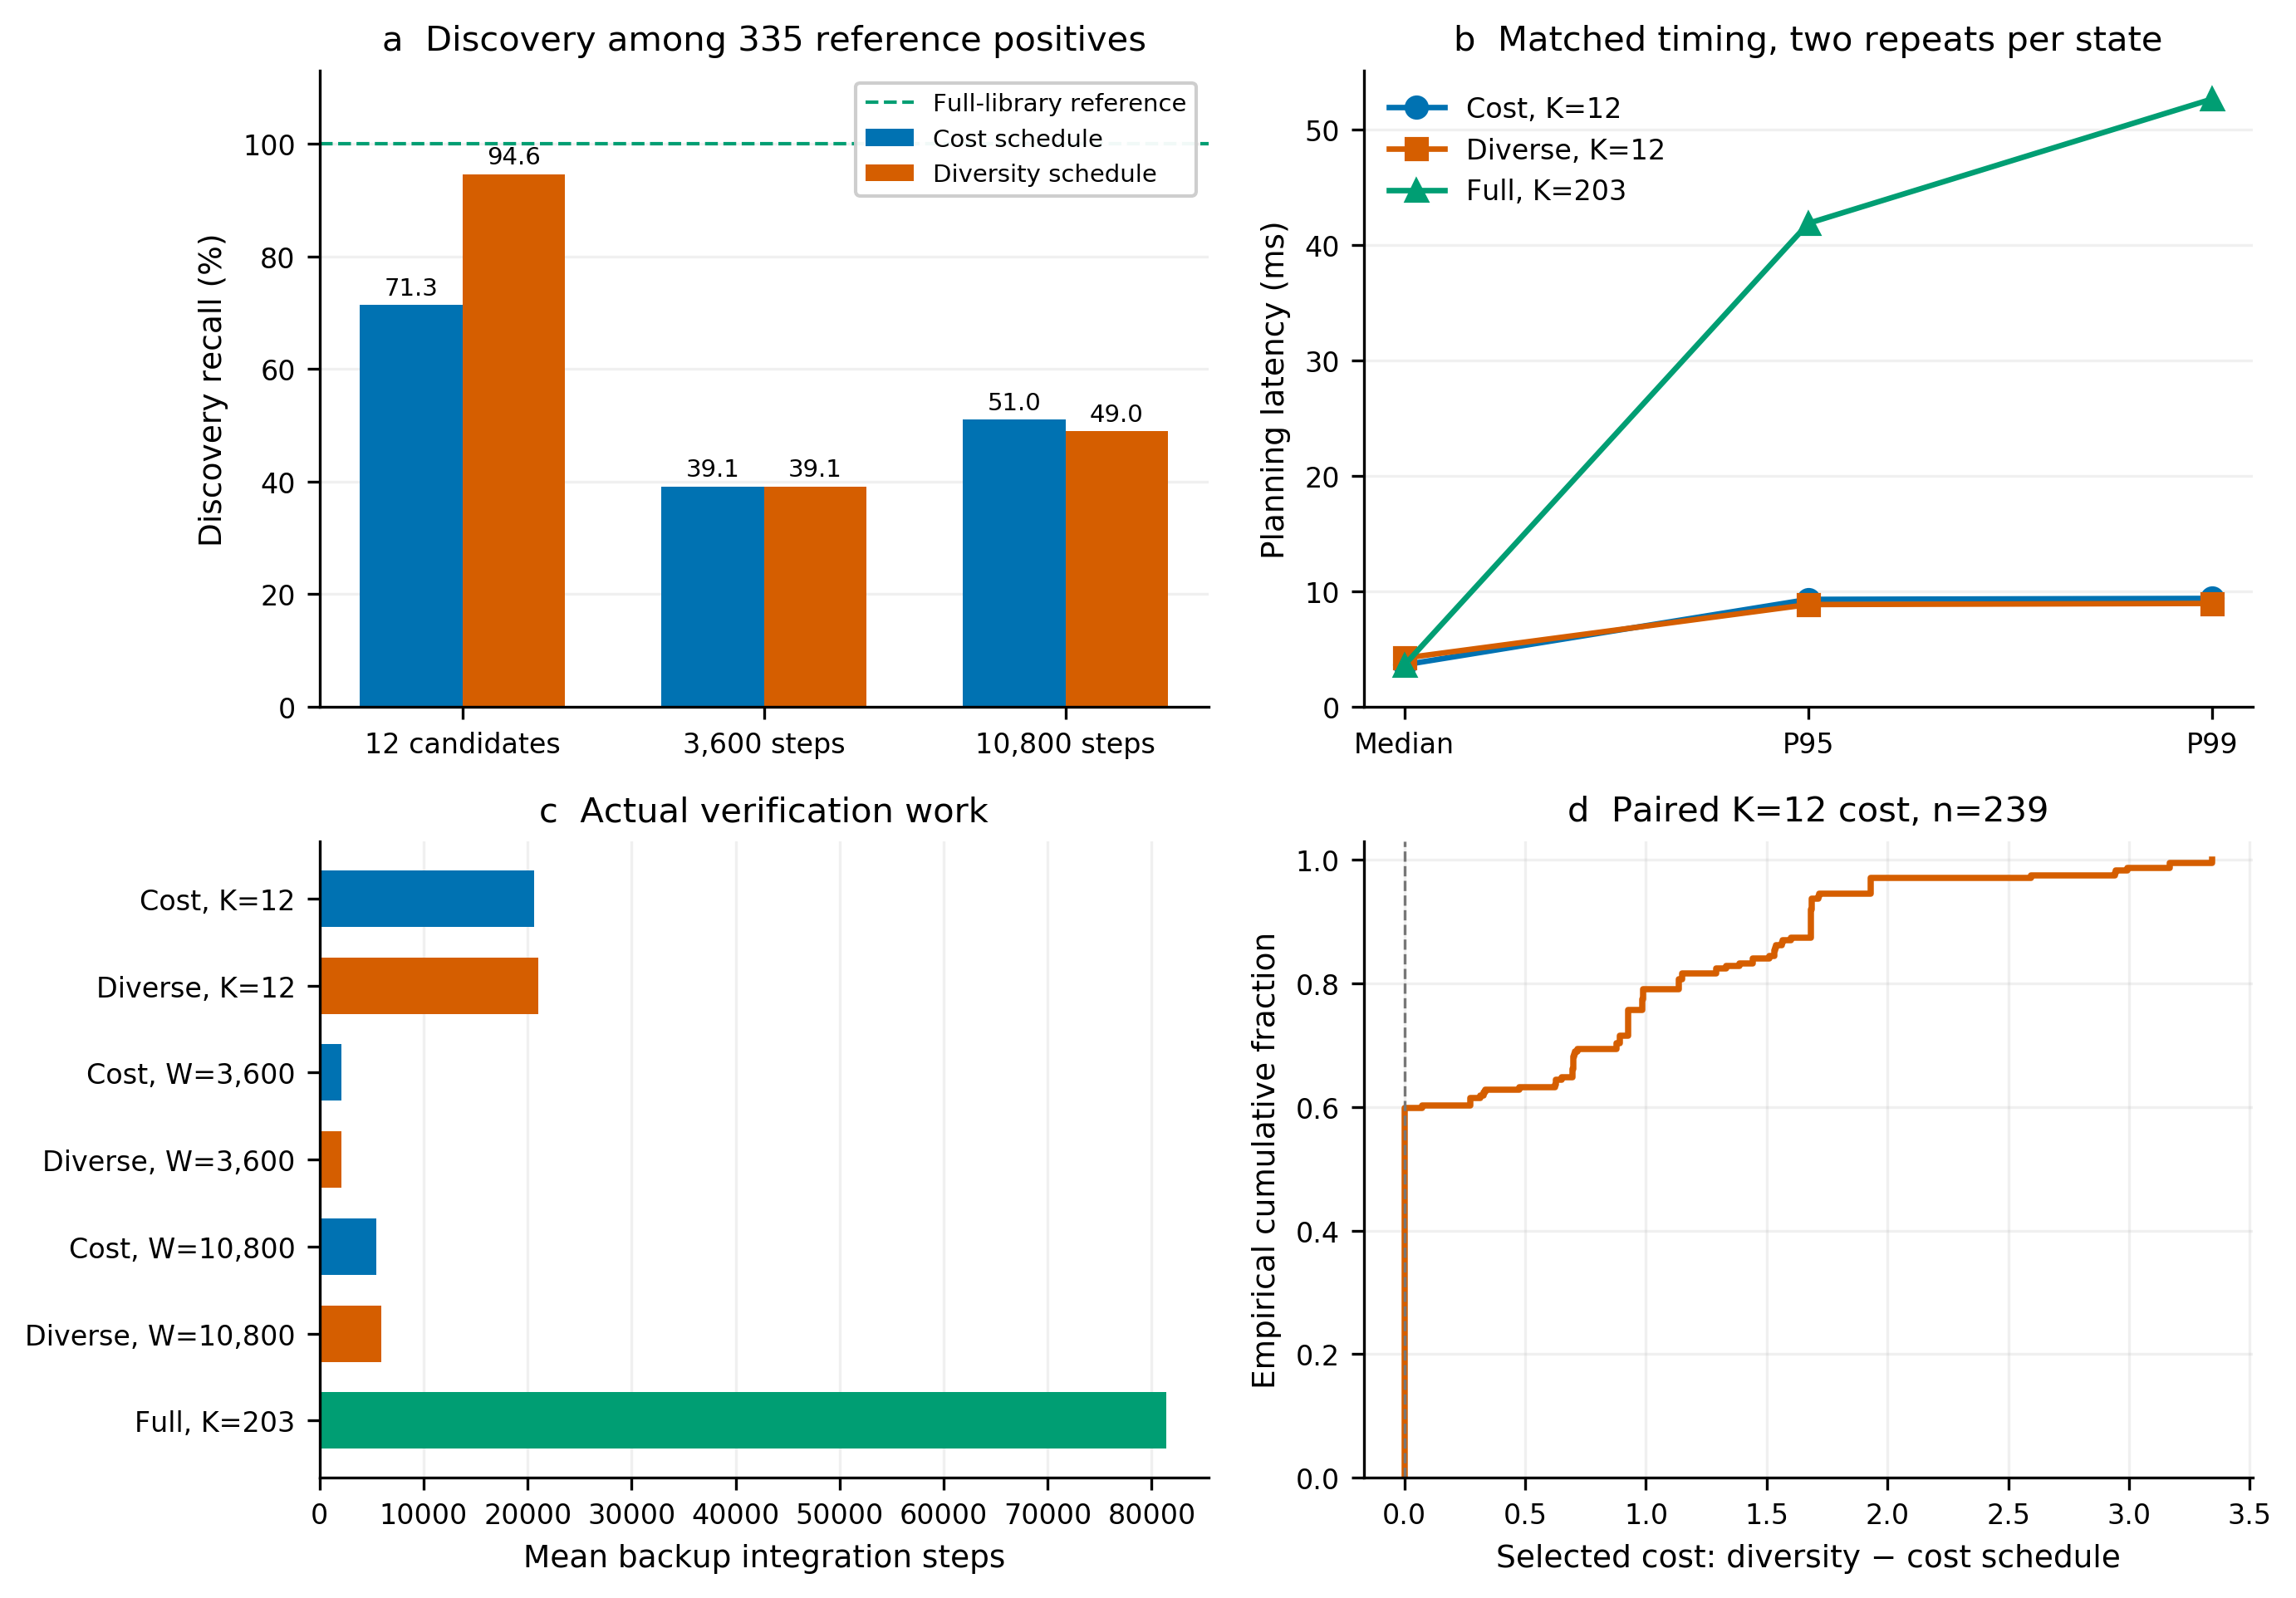

The table this chart was drawn from, first rows:
state_id, scene, family, method, repeat, x, y, z, V, gamma, sigma, roll, attack, T, d_sigma, planning_ms, status, primary_feasible, verified, reused, primary_count, feasible_count, recovery_checked, backup_evaluated
1, staggered_0, staggered, diverse12, 0, 0, -5, 20, 15.5, 0, -0.15, 0, -0.1897, 0.9264, 0, 2.857, RECOVERY_VERIFIED, 1, 1, 0, 203, 126, 1, 2
1, staggered_0, staggered, full203, 0, 0, -5, 20, 15.5, 0, -0.15, 0, -0.1897, 0.9264, 0, 2.747, RECOVERY_VERIFIED, 1, 1, 0, 203, 126, 1, 2
1, staggered_0, staggered, cost_w3600, 0, 0, -5, 20, 15.5, 0, -0.15, 0, -0.1897, 0.9264, 0, 2.764, RECOVERY_VERIFIED, 1, 1, 0, 203, 126, 1, 2
1, staggered_0, staggered, diverse_w3600, 0, 0, -5, 20, 15.5, 0, -0.15, 0, -0.1897, 0.9264, 0, 2.975, RECOVERY_VERIFIED, 1, 1, 0, 203, 126, 1, 2
1, staggered_0, staggered, cost_w10800, 0, 0, -5, 20, 15.5, 0, -0.15, 0, -0.1897, 0.9264, 0, 2.738, RECOVERY_VERIFIED, 1, 1, 0, 203, 126, 1, 2
1, staggered_0, staggered, diverse_w10800, 0, 0, -5, 20, 15.5, 0, -0.15, 0, -0.1897, 0.9264, 0, 2.939, RECOVERY_VERIFIED, 1, 1, 0, 203, 126, 1, 2
1, staggered_0, staggered, cost12, 0, 0, -5, 20, 15.5, 0, -0.15, 0, -0.1897, 0.9264, 0, 2.721, RECOVERY_VERIFIED, 1, 1, 0, 203, 126, 1, 2
1, staggered_0, staggered, full203, 1, 0, -5, 20, 15.5, 0, -0.15, 0, -0.1897, 0.9264, 0, 2.725, RECOVERY_VERIFIED, 1, 1, 0, 203, 126, 1, 2
1, staggered_0, staggered, cost_w3600, 1, 0, -5, 20, 15.5, 0, -0.15, 0, -0.1897, 0.9264, 0, 2.721, RECOVERY_VERIFIED, 1, 1, 0, 203, 126, 1, 2
1, staggered_0, staggered, diverse_w3600, 1, 0, -5, 20, 15.5, 0, -0.15, 0, -0.1897, 0.9264, 0, 2.955, RECOVERY_VERIFIED, 1, 1, 0, 203, 126, 1, 2
1, staggered_0, staggered, cost_w10800, 1, 0, -5, 20, 15.5, 0, -0.15, 0, -0.1897, 0.9264, 0, 2.728, RECOVERY_VERIFIED, 1, 1, 0, 203, 126, 1, 2
1, staggered_0, staggered, diverse_w10800, 1, 0, -5, 20, 15.5, 0, -0.15, 0, -0.1897, 0.9264, 0, 2.951, RECOVERY_VERIFIED, 1, 1, 0, 203, 126, 1, 2
1, staggered_0, staggered, cost12, 1, 0, -5, 20, 15.5, 0, -0.15, 0, -0.1897, 0.9264, 0, 2.722, RECOVERY_VERIFIED, 1, 1, 0, 203, 126, 1, 2
1, staggered_0, staggered, diverse12, 1, 0, -5, 20, 15.5, 0, -0.15, 0, -0.1897, 0.9264, 0, 2.759, RECOVERY_VERIFIED, 1, 1, 0, 203, 126, 1, 2
2, staggered_0, staggered, full203, 0, 0, -5, 20, 15.5, 0, 0.15, 0, -0.1897, 0.9264, 0, 2.739, RECOVERY_VERIFIED, 1, 1, 0, 203, 126, 1, 2
2, staggered_0, staggered, cost_w3600, 0, 0, -5, 20, 15.5, 0, 0.15, 0, -0.1897, 0.9264, 0, 2.758, RECOVERY_VERIFIED, 1, 1, 0, 203, 126, 1, 2
2, staggered_0, staggered, diverse_w3600, 0, 0, -5, 20, 15.5, 0, 0.15, 0, -0.1897, 0.9264, 0, 2.946, RECOVERY_VERIFIED, 1, 1, 0, 203, 126, 1, 2
2, staggered_0, staggered, cost_w10800, 0, 0, -5, 20, 15.5, 0, 0.15, 0, -0.1897, 0.9264, 0, 2.72, RECOVERY_VERIFIED, 1, 1, 0, 203, 126, 1, 2
2, staggered_0, staggered, diverse_w10800, 0, 0, -5, 20, 15.5, 0, 0.15, 0, -0.1897, 0.9264, 0, 2.934, RECOVERY_VERIFIED, 1, 1, 0, 203, 126, 1, 2
2, staggered_0, staggered, cost12, 0, 0, -5, 20, 15.5, 0, 0.15, 0, -0.1897, 0.9264, 0, 2.721, RECOVERY_VERIFIED, 1, 1, 0, 203, 126, 1, 2
2, staggered_0, staggered, diverse12, 0, 0, -5, 20, 15.5, 0, 0.15, 0, -0.1897, 0.9264, 0, 2.752, RECOVERY_VERIFIED, 1, 1, 0, 203, 126, 1, 2
2, staggered_0, staggered, cost_w3600, 1, 0, -5, 20, 15.5, 0, 0.15, 0, -0.1897, 0.9264, 0, 2.762, RECOVERY_VERIFIED, 1, 1, 0, 203, 126, 1, 2
2, staggered_0, staggered, diverse_w3600, 1, 0, -5, 20, 15.5, 0, 0.15, 0, -0.1897, 0.9264, 0, 2.829, RECOVERY_VERIFIED, 1, 1, 0, 203, 126, 1, 2
2, staggered_0, staggered, cost_w10800, 1, 0, -5, 20, 15.5, 0, 0.15, 0, -0.1897, 0.9264, 0, 2.654, RECOVERY_VERIFIED, 1, 1, 0, 203, 126, 1, 2
2, staggered_0, staggered, diverse_w10800, 1, 0, -5, 20, 15.5, 0, 0.15, 0, -0.1897, 0.9264, 0, 2.838, RECOVERY_VERIFIED, 1, 1, 0, 203, 126, 1, 2
2, staggered_0, staggered, cost12, 1, 0, -5, 20, 15.5, 0, 0.15, 0, -0.1897, 0.9264, 0, 2.673, RECOVERY_VERIFIED, 1, 1, 0, 203, 126, 1, 2
2, staggered_0, staggered, diverse12, 1, 0, -5, 20, 15.5, 0, 0.15, 0, -0.1897, 0.9264, 0, 2.745, RECOVERY_VERIFIED, 1, 1, 0, 203, 126, 1, 2
2, staggered_0, staggered, full203, 1, 0, -5, 20, 15.5, 0, 0.15, 0, -0.1897, 0.9264, 0, 2.736, RECOVERY_VERIFIED, 1, 1, 0, 203, 126, 1, 2
3, staggered_0, staggered, cost_w3600, 0, 0, 0, 20, 15.5, 0, -0.15, 0, -0.1897, 0.9264, 0, 2.721, RECOVERY_VERIFIED, 1, 1, 0, 203, 126, 1, 2
3, staggered_0, staggered, diverse_w3600, 0, 0, 0, 20, 15.5, 0, -0.15, 0, -0.1897, 0.9264, 0, 2.959, RECOVERY_VERIFIED, 1, 1, 0, 203, 126, 1, 2
3, staggered_0, staggered, cost_w10800, 0, 0, 0, 20, 15.5, 0, -0.15, 0, -0.1897, 0.9264, 0, 2.717, RECOVERY_VERIFIED, 1, 1, 0, 203, 126, 1, 2
3, staggered_0, staggered, diverse_w10800, 0, 0, 0, 20, 15.5, 0, -0.15, 0, -0.1897, 0.9264, 0, 2.935, RECOVERY_VERIFIED, 1, 1, 0, 203, 126, 1, 2
3, staggered_0, staggered, cost12, 0, 0, 0, 20, 15.5, 0, -0.15, 0, -0.1897, 0.9264, 0, 2.748, RECOVERY_VERIFIED, 1, 1, 0, 203, 126, 1, 2
3, staggered_0, staggered, diverse12, 0, 0, 0, 20, 15.5, 0, -0.15, 0, -0.1897, 0.9264, 0, 2.76, RECOVERY_VERIFIED, 1, 1, 0, 203, 126, 1, 2
3, staggered_0, staggered, full203, 0, 0, 0, 20, 15.5, 0, -0.15, 0, -0.1897, 0.9264, 0, 2.635, RECOVERY_VERIFIED, 1, 1, 0, 203, 126, 1, 2
3, staggered_0, staggered, diverse_w3600, 1, 0, 0, 20, 15.5, 0, -0.15, 0, -0.1897, 0.9264, 0, 2.943, RECOVERY_VERIFIED, 1, 1, 0, 203, 126, 1, 2
3, staggered_0, staggered, cost_w10800, 1, 0, 0, 20, 15.5, 0, -0.15, 0, -0.1897, 0.9264, 0, 2.724, RECOVERY_VERIFIED, 1, 1, 0, 203, 126, 1, 2
3, staggered_0, staggered, diverse_w10800, 1, 0, 0, 20, 15.5, 0, -0.15, 0, -0.1897, 0.9264, 0, 2.928, RECOVERY_VERIFIED, 1, 1, 0, 203, 126, 1, 2
3, staggered_0, staggered, cost12, 1, 0, 0, 20, 15.5, 0, -0.15, 0, -0.1897, 0.9264, 0, 2.74, RECOVERY_VERIFIED, 1, 1, 0, 203, 126, 1, 2
3, staggered_0, staggered, diverse12, 1, 0, 0, 20, 15.5, 0, -0.15, 0, -0.1897, 0.9264, 0, 2.775, RECOVERY_VERIFIED, 1, 1, 0, 203, 126, 1, 2
3, staggered_0, staggered, full203, 1, 0, 0, 20, 15.5, 0, -0.15, 0, -0.1897, 0.9264, 0, 2.716, RECOVERY_VERIFIED, 1, 1, 0, 203, 126, 1, 2
3, staggered_0, staggered, cost_w3600, 1, 0, 0, 20, 15.5, 0, -0.15, 0, -0.1897, 0.9264, 0, 2.715, RECOVERY_VERIFIED, 1, 1, 0, 203, 126, 1, 2
4, staggered_0, staggered, diverse_w3600, 0, 0, 0, 20, 15.5, 0, 0.15, 0, -0.1897, 0.9264, 0, 2.965, RECOVERY_VERIFIED, 1, 1, 0, 203, 126, 1, 3
4, staggered_0, staggered, cost_w10800, 0, 0, 0, 20, 15.5, 0, 0.15, 0, -0.1897, 0.9264, 0, 2.736, RECOVERY_VERIFIED, 1, 1, 0, 203, 126, 1, 3
4, staggered_0, staggered, diverse_w10800, 0, 0, 0, 20, 15.5, 0, 0.15, 0, -0.1897, 0.9264, 0, 2.957, RECOVERY_VERIFIED, 1, 1, 0, 203, 126, 1, 3
4, staggered_0, staggered, cost12, 0, 0, 0, 20, 15.5, 0, 0.15, 0, -0.1897, 0.9264, 0, 2.741, RECOVERY_VERIFIED, 1, 1, 0, 203, 126, 1, 3
4, staggered_0, staggered, diverse12, 0, 0, 0, 20, 15.5, 0, 0.15, 0, -0.1897, 0.9264, 0, 2.77, RECOVERY_VERIFIED, 1, 1, 0, 203, 126, 1, 3
4, staggered_0, staggered, full203, 0, 0, 0, 20, 15.5, 0, 0.15, 0, -0.1897, 0.9264, 0, 2.73, RECOVERY_VERIFIED, 1, 1, 0, 203, 126, 1, 3
4, staggered_0, staggered, cost_w3600, 0, 0, 0, 20, 15.5, 0, 0.15, 0, -0.1897, 0.9264, 0, 2.736, RECOVERY_VERIFIED, 1, 1, 0, 203, 126, 1, 3
4, staggered_0, staggered, cost_w10800, 1, 0, 0, 20, 15.5, 0, 0.15, 0, -0.1897, 0.9264, 0, 2.742, RECOVERY_VERIFIED, 1, 1, 0, 203, 126, 1, 3
4, staggered_0, staggered, diverse_w10800, 1, 0, 0, 20, 15.5, 0, 0.15, 0, -0.1897, 0.9264, 0, 2.945, RECOVERY_VERIFIED, 1, 1, 0, 203, 126, 1, 3
4, staggered_0, staggered, cost12, 1, 0, 0, 20, 15.5, 0, 0.15, 0, -0.1897, 0.9264, 0, 2.757, RECOVERY_VERIFIED, 1, 1, 0, 203, 126, 1, 3
4, staggered_0, staggered, diverse12, 1, 0, 0, 20, 15.5, 0, 0.15, 0, -0.1897, 0.9264, 0, 2.771, RECOVERY_VERIFIED, 1, 1, 0, 203, 126, 1, 3
4, staggered_0, staggered, full203, 1, 0, 0, 20, 15.5, 0, 0.15, 0, -0.1897, 0.9264, 0, 2.724, RECOVERY_VERIFIED, 1, 1, 0, 203, 126, 1, 3
4, staggered_0, staggered, cost_w3600, 1, 0, 0, 20, 15.5, 0, 0.15, 0, -0.1897, 0.9264, 0, 2.735, RECOVERY_VERIFIED, 1, 1, 0, 203, 126, 1, 3
4, staggered_0, staggered, diverse_w3600, 1, 0, 0, 20, 15.5, 0, 0.15, 0, -0.1897, 0.9264, 0, 2.945, RECOVERY_VERIFIED, 1, 1, 0, 203, 126, 1, 3
5, staggered_0, staggered, cost_w10800, 0, 0, 5, 20, 15.5, 0, -0.15, 0, -0.1897, 0.9264, 0, 2.765, RECOVERY_VERIFIED, 1, 1, 0, 203, 126, 1, 3
5, staggered_0, staggered, diverse_w10800, 0, 0, 5, 20, 15.5, 0, -0.15, 0, -0.1897, 0.9264, 0, 2.978, RECOVERY_VERIFIED, 1, 1, 0, 203, 126, 1, 3
5, staggered_0, staggered, cost12, 0, 0, 5, 20, 15.5, 0, -0.15, 0, -0.1897, 0.9264, 0, 2.757, RECOVERY_VERIFIED, 1, 1, 0, 203, 126, 1, 3
5, staggered_0, staggered, diverse12, 0, 0, 5, 20, 15.5, 0, -0.15, 0, -0.1897, 0.9264, 0, 2.791, RECOVERY_VERIFIED, 1, 1, 0, 203, 126, 1, 3
... 5,988 more rows
